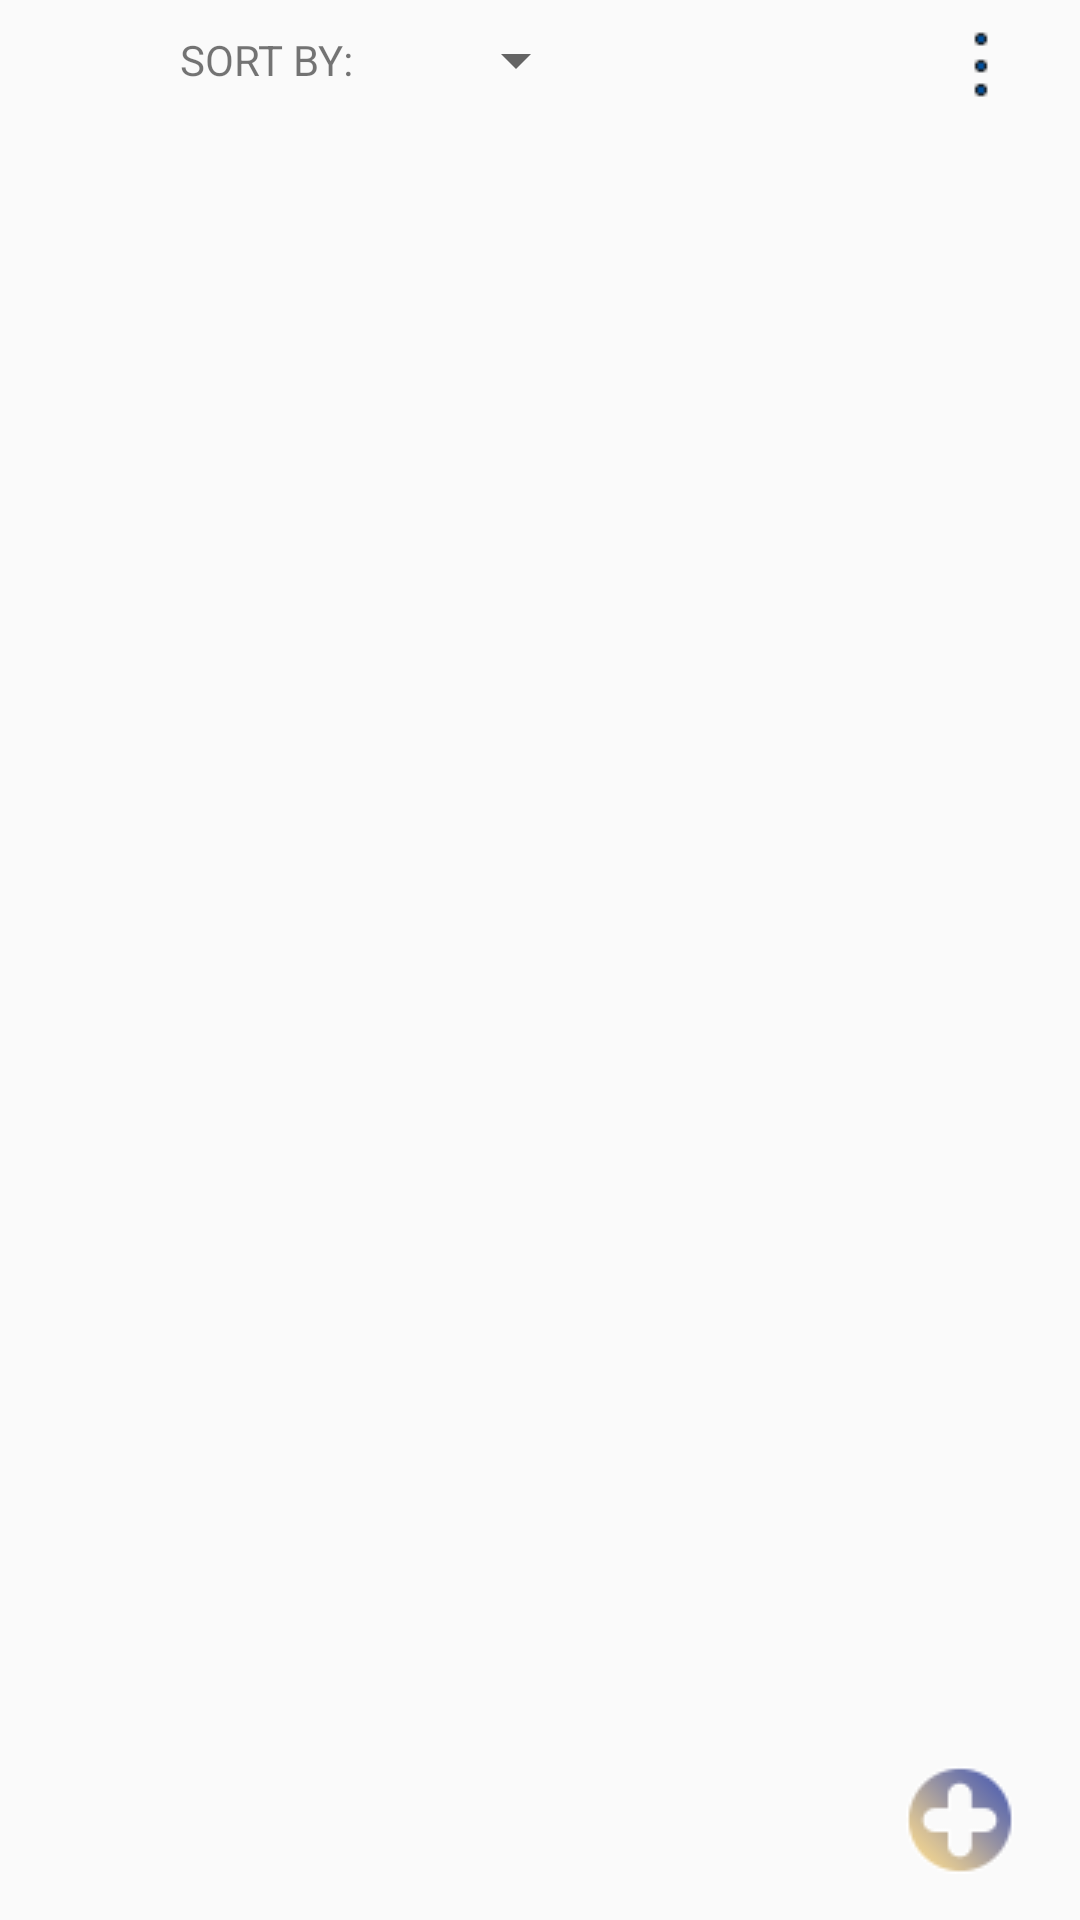

Android layout source for this screen:
<!-- AndroidManifest.xml: application theme AppTheme -->
<!-- res/layout/fragment_recyclerlist.xml -->
<?xml version="1.0" encoding="utf-8"?>
<LinearLayout xmlns:android="http://schemas.android.com/apk/res/android"
              xmlns:app="http://schemas.android.com/apk/res-auto"
              xmlns:tools="http://schemas.android.com/tools"
              android:orientation="vertical"
              android:layout_width="match_parent"
              android:layout_height="match_parent"
              android:weightSum="1">

    <RelativeLayout
        android:layout_width="match_parent"
        android:layout_height="wrap_content"
        android:paddingBottom="8dp"
        android:paddingTop="8dp"
        android:paddingLeft="60dp"
        android:paddingRight="20dp">

        <TextView
            android:text="SORT BY:"
            android:layout_width="wrap_content"
            android:layout_height="wrap_content"
            android:id="@+id/sortByLabel"
            android:layout_gravity="center_vertical"
            android:gravity="center_vertical"
            android:layout_alignBottom="@+id/sortBySpinner"
            android:layout_alignParentStart="true"
            android:layout_alignParentTop="true"/>

        <Spinner
            android:layout_width="wrap_content"
            android:layout_height="wrap_content"
            android:id="@+id/sortBySpinner"
            android:layout_gravity="center_vertical"
            android:layout_marginLeft="30dp"
            android:layout_toRightOf="@+id/sortByLabel"
            android:layout_alignParentTop="true"/>

        <ImageButton
            android:layout_width="wrap_content"
            android:layout_height="wrap_content"
            app:srcCompat="@drawable/menu_icon"
            android:id="@+id/menuImageButton"
            android:layout_alignParentEnd="true"
            android:background="@android:color/transparent"
            android:contentDescription="@string/descr_overflow_button"/>

    </RelativeLayout>

    <android.support.v7.widget.RecyclerView
        android:layout_width="match_parent"
        android:layout_height="match_parent"
        android:id="@+id/toDoListRecyclerView"
        android:layout_weight="0.75"/>

    <android.support.v7.widget.AppCompatImageButton
        android:layout_height="wrap_content"
        app:srcCompat="@drawable/gradient_plus"
        android:layout_gravity="right|center_vertical|end"
        android:id="@+id/addImageButton"
        android:backgroundTint="@android:color/transparent"
        android:layout_width="wrap_content"
        android:layout_marginBottom="40dp"
        android:layout_marginRight="10dp"/>

</LinearLayout>
<!-- resources referenced by this layout -->
<resources>
  <!-- drawable gradient_plus: png bitmap (drawable, 2316 bytes) -->
  <!-- drawable menu_icon: png bitmap (drawable, 215 bytes) -->
  <string name="descr_overflow_button">descr_overflow_button</string>
  <style name="AppTheme" parent="Theme.AppCompat.Light.DarkActionBar">
          
          <item name="colorPrimary">@color/colorPrimary</item>
          <item name="colorPrimaryDark">@color/colorPrimaryDark</item>
          <item name="colorAccent">@color/colorAccent</item>
  
      </style>
  <!-- not gathered from this repository: default colours our renderer supplied (Android Studio template values) -->
  <color name="colorPrimary">#FF6200EE</color>
  <color name="colorPrimaryDark">#FF3700B3</color>
  <color name="colorAccent">#FF03DAC5</color>
</resources>
